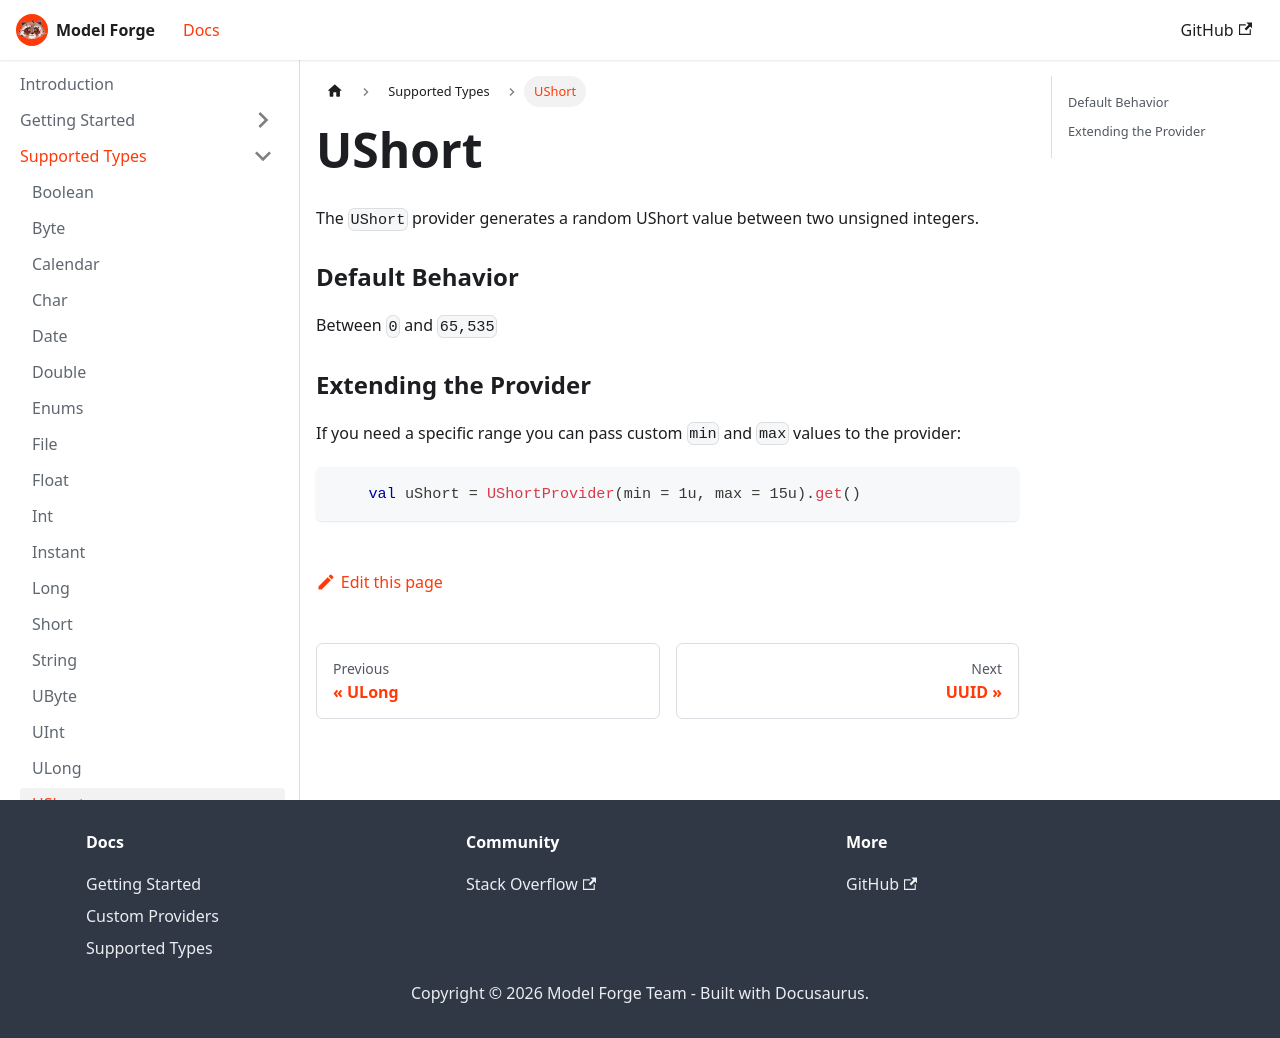

repository: HelloCuriosity/model-forge · page: docs/supported-types/ushort/index.html · generator: docusaurus

---
sidebar_position: 18
---

# UShort

The `UShort` provider generates a random UShort value between two unsigned integers.

### Default Behavior

Between `0` and `65,535`

### Extending the Provider

If you need a specific range you can pass custom `min` and `max` values to the provider:

```kotlin
    val uShort = UShortProvider(min = 1u, max = 15u).get()
```
